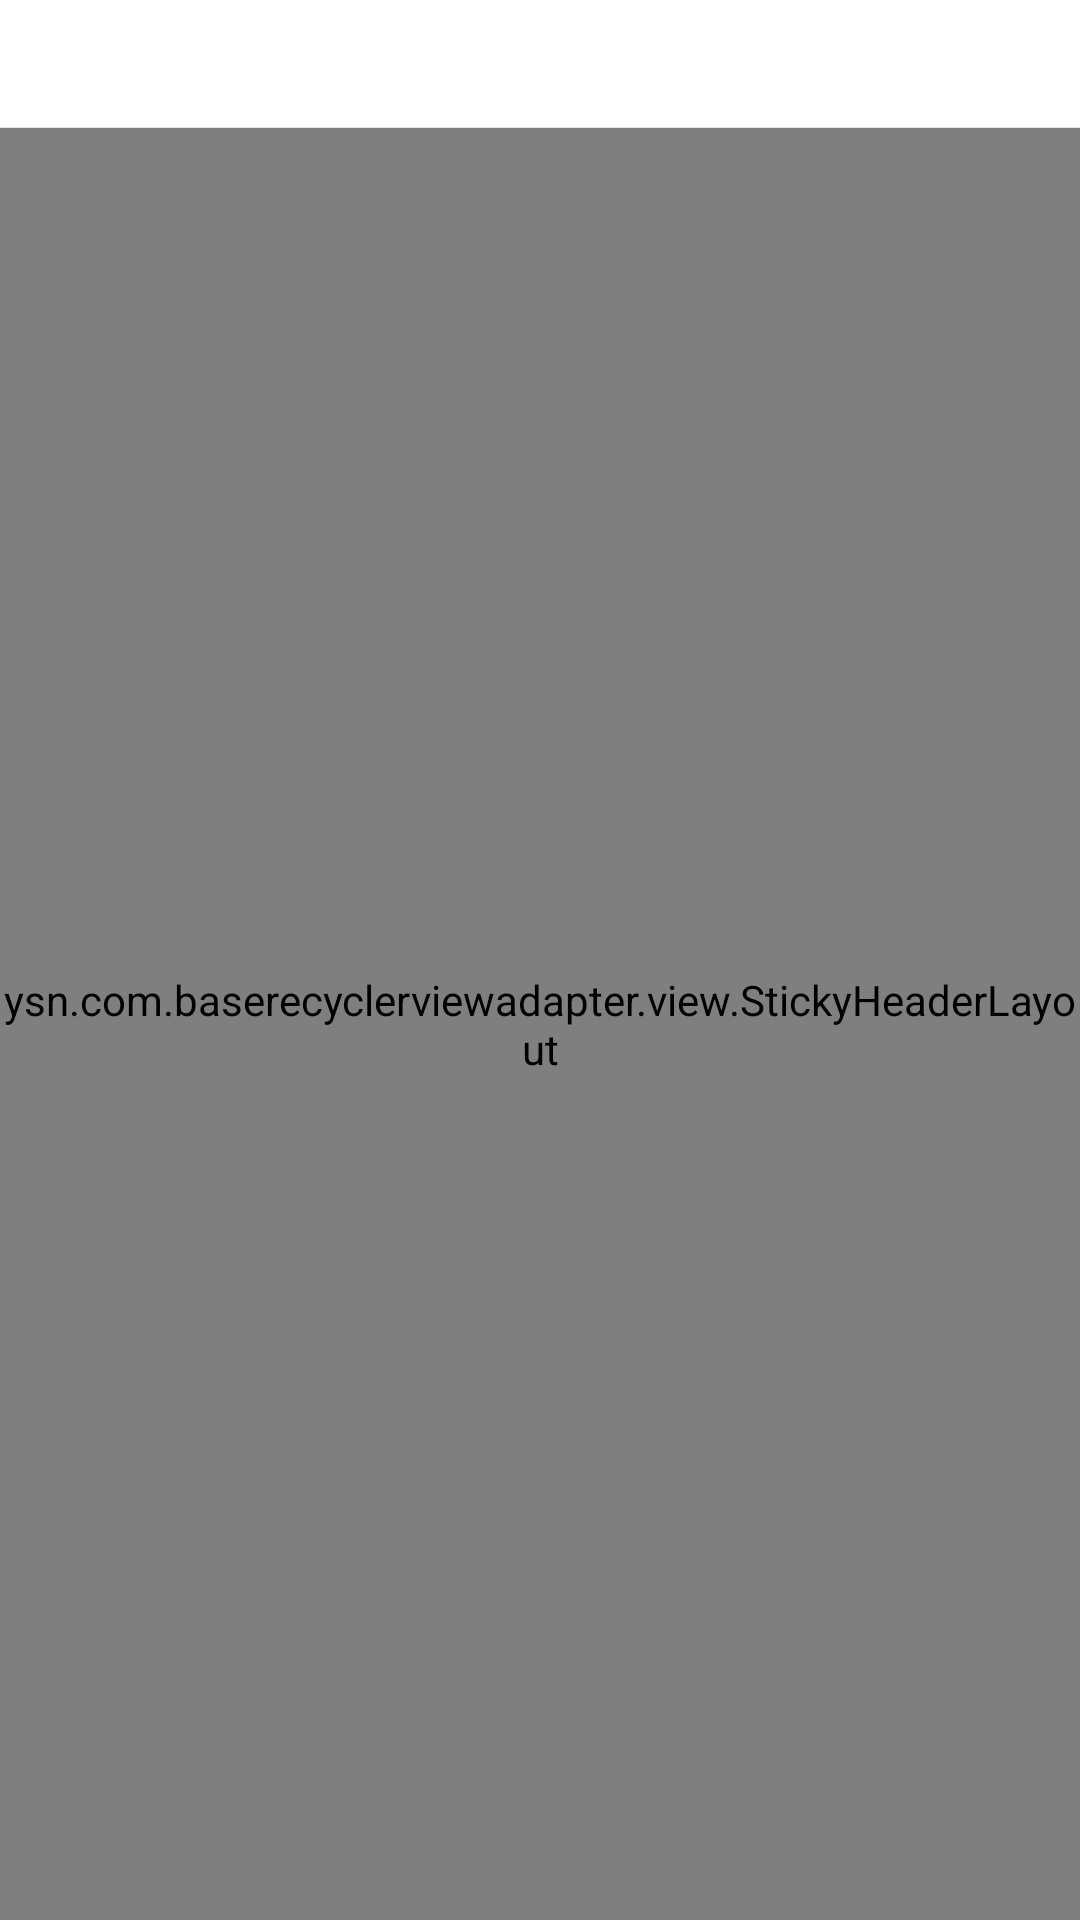

Reconstruct the res/layout file that produces this screen, plus the resources it refers to.
<!-- AndroidManifest.xml: application theme AppTheme -->
<!-- res/layout/activity_main.xml -->
<?xml version="1.0" encoding="utf-8"?>
<LinearLayout xmlns:android="http://schemas.android.com/apk/res/android"
    xmlns:tools="http://schemas.android.com/tools"
    android:layout_width="fill_parent"
    android:layout_height="fill_parent"
    android:background="@color/app_white"
    android:orientation="vertical">

    <TextView
        android:id="@+id/main_activity_total"
        android:layout_width="match_parent"
        android:layout_height="@dimen/app_bar"
        android:background="@color/app_white"
        android:gravity="center"
        android:textColor="@color/app_text_title"
        android:textSize="@dimen/pt34"
        tools:text="已安装" />

    <View
        android:layout_width="match_parent"
        android:layout_height="@dimen/px_1"
        android:background="@color/app_line_background" />

    <ysn.com.baserecyclerviewadapter.view.StickyHeaderLayout
        android:layout_width="match_parent"
        android:layout_height="match_parent">

        <androidx.recyclerview.widget.RecyclerView
            android:id="@+id/main_activity_recycler_view"
            android:layout_width="match_parent"
            android:layout_height="match_parent" />
    </ysn.com.baserecyclerviewadapter.view.StickyHeaderLayout>
</LinearLayout>
<!-- resources referenced by this layout -->
<resources>
  <color name="app_line_background">#E5E5E5</color>
  <color name="app_text_title">#333333</color>
  <color name="app_white">#FFFFFF</color>
  <dimen name="app_bar">42.24dp</dimen>
  <dimen name="pt34">16.32sp</dimen>
  <dimen name="px_1">0.48dp</dimen>
  <style name="AppTheme" parent="BaseAppTheme" />
  <style name="BaseAppTheme" parent="Theme.AppCompat.Light.NoActionBar">
          <item name="colorPrimary">@color/colorPrimary</item>
          <item name="colorPrimaryDark">@color/colorPrimaryDark</item>
          <item name="colorAccent">@color/colorPrimary</item>
          <item name="windowNoTitle">true</item>
          <item name="windowActionBar">false</item>
          <item name="android:windowBackground">@color/app_background</item>
          <item name="android:fitsSystemWindows">true</item>
          <item name="android:windowContentOverlay">@null</item>
      </style>
  <color name="colorPrimary">#FFFFFF</color>
  <color name="colorPrimaryDark">#FFFFFF</color>
  <color name="app_background">#F5F5F5</color>
  
      // 衍生颜色
</resources>
